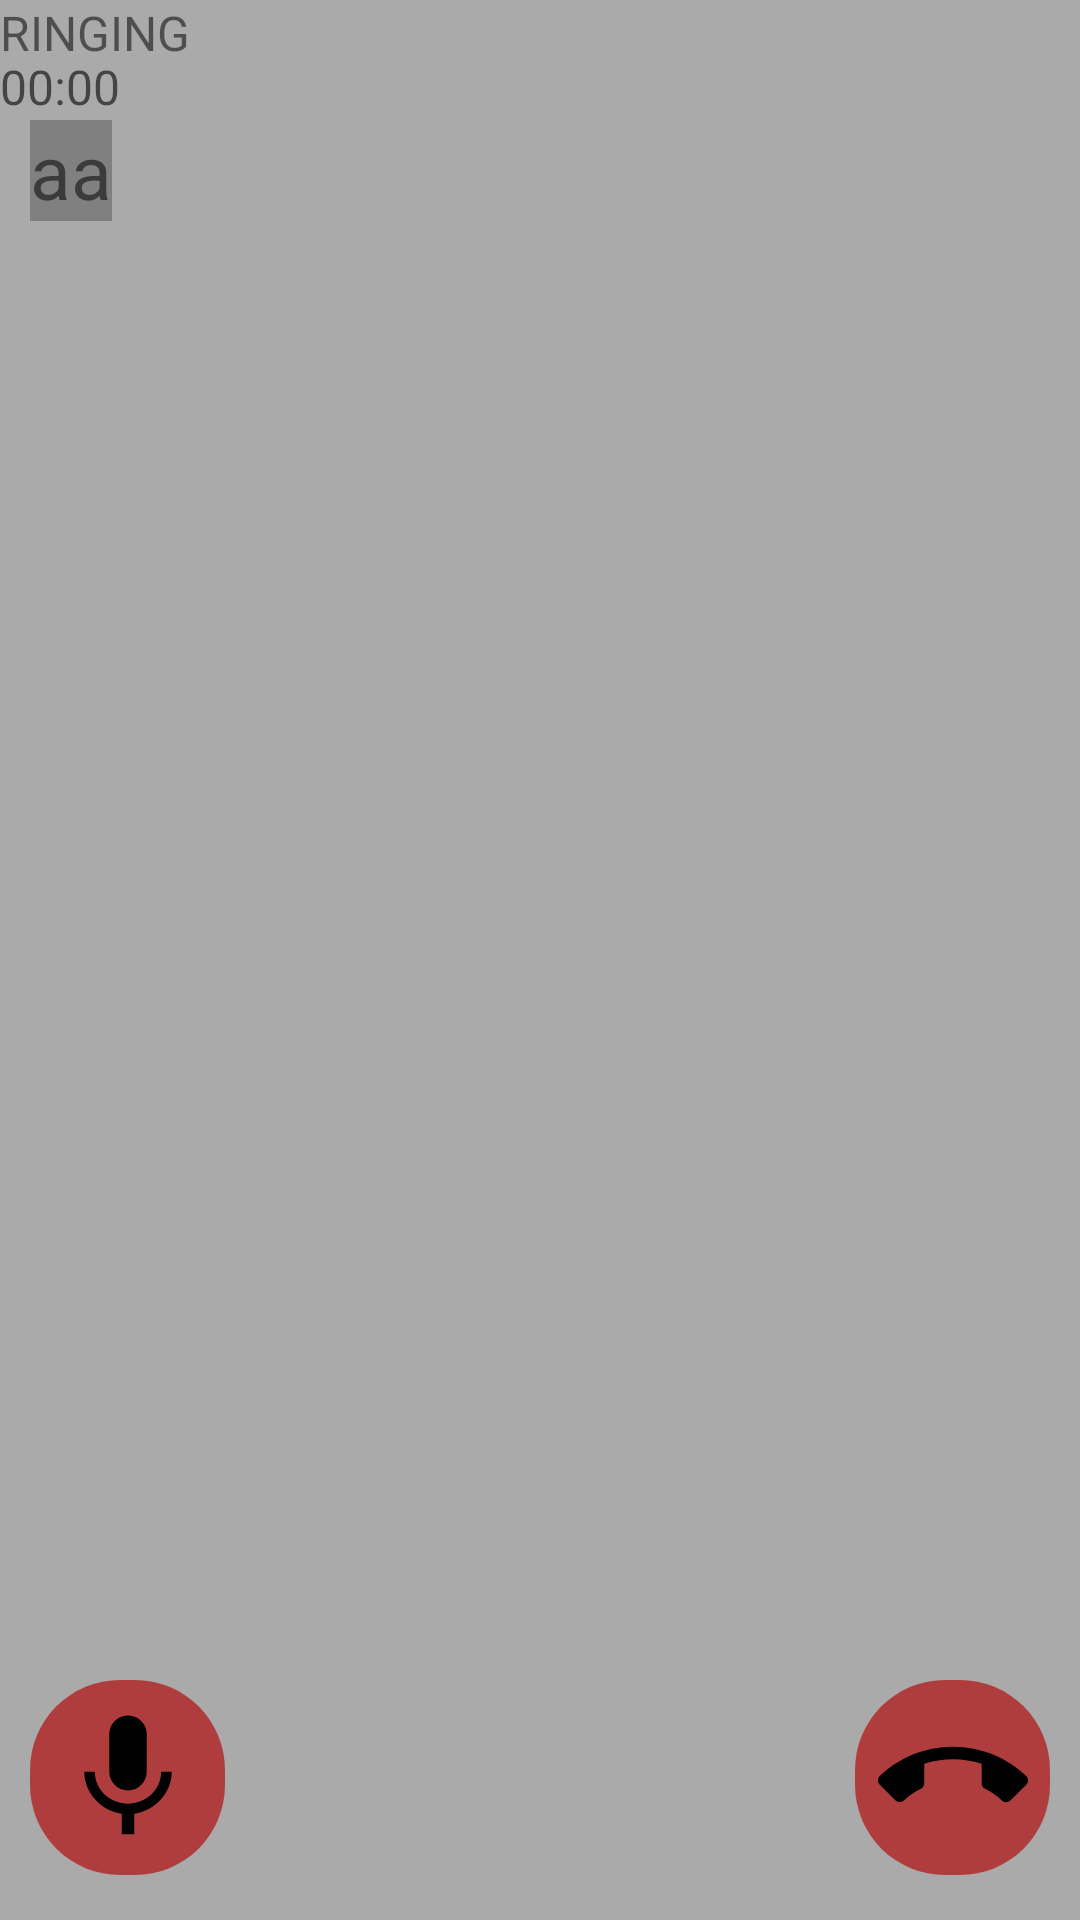

This screen was rendered from an Android layout file. Write that file and the resources it references.
<!-- AndroidManifest.xml: application theme AppTheme -->
<!-- res/layout/callscreen.xml -->
<?xml version="1.0" encoding="utf-8"?>
<android.support.design.widget.CoordinatorLayout xmlns:android="http://schemas.android.com/apk/res/android"
    xmlns:app="http://schemas.android.com/apk/res-auto"
    android:layout_width="match_parent"
    android:layout_height="match_parent"
    android:background="#ffffffff"
    android:orientation="vertical"
    android:weightSum="5">

    <RelativeLayout
        android:id="@+id/relativeLayout"
        android:layout_width="match_parent"
        android:layout_height="match_parent"
        android:layout_weight="3"
        android:background="@android:color/darker_gray"
        android:orientation="vertical">

        <RelativeLayout
            android:id="@+id/remoteVideo"
            android:layout_width="match_parent"
            android:layout_height="match_parent"
            android:layout_alignParentLeft="true"
            android:layout_alignParentTop="true"
            android:orientation="horizontal">



        </RelativeLayout>

        <RelativeLayout
            android:id="@+id/localVideo"
            android:layout_width="150dp"
            android:layout_height="200dp"
            android:layout_alignParentRight="true"
            android:layout_alignParentTop="true" />


    </RelativeLayout>

    <TextView
        android:id="@+id/remoteUser"
        android:layout_width="wrap_content"
        android:layout_height="wrap_content"
        android:layout_gravity="top|start"

        android:layout_marginLeft="10dp"
        android:layout_marginTop="40dp"

        android:text="aa"
        android:background="#40000000"
        android:textSize="25sp" />

    <TextView
        android:id="@+id/callState"
        android:layout_width="wrap_content"
        android:layout_height="wrap_content"
        android:layout_gravity="top"
        android:text="Ringing"
        android:textAllCaps="true"
        android:textSize="16sp" />

    <TextView
        android:id="@+id/callDuration"
        android:layout_width="wrap_content"
        android:layout_height="wrap_content"
        android:layout_gravity="top"
        android:layout_marginBottom="8dp"
        android:layout_marginTop="18dp"
        android:text="00:00"
        android:textAppearance="?android:attr/textAppearanceMedium"
        android:textSize="16sp" />
    <ImageButton
        android:id="@+id/btndinle"
        android:layout_width="65dp"
        android:layout_height="65dp"
        android:layout_alignParentBottom="true"
        android:layout_alignParentStart="true"
        android:layout_gravity="bottom|left"
        android:layout_marginBottom="15dp"
        android:layout_marginStart="10dp"
        android:background="@drawable/buttonshape"
        android:src="@drawable/ic_mic_black_24dp"
        android:text="Button"
        android:shadowDx="0"
        android:shadowDy="0"
        android:shadowRadius="5"
        app:layout_anchorGravity="bottom|left" />

    <TextView
        android:id="@+id/txtkonus"
        android:layout_width="wrap_content"
        android:layout_height="wrap_content"
        android:layout_alignParentBottom="true"
        android:layout_alignParentStart="true"
        android:layout_marginBottom="40dp"
        android:layout_marginEnd="100dp"
        android:layout_marginLeft="10dp"

        android:layout_marginRight="10dp"
        android:layout_marginStart="100dp"
        android:layout_marginTop="430dp"
        android:background="#CC000000"
        android:text=""
        android:textColor="@color/off_white"

        />

    <ImageButton
        android:id="@+id/hangupButton"
        android:layout_width="65dp"
        android:layout_height="65dp"
        android:layout_alignParentEnd="true"
        android:layout_alignTop="@+id/btndinle"
        android:layout_gravity="end|bottom"
        android:layout_marginBottom="15dp"
        android:layout_marginEnd="10dp"
        android:background="@drawable/buttonshape"
        android:paddingBottom="20dp"
        android:paddingTop="20dp"
        android:src="@drawable/ic_call_end_black_24dp"
        android:text="END call"
        android:textSize="20sp"

        app:layout_anchorGravity="bottom|end" />




</android.support.design.widget.CoordinatorLayout>
<!-- resources referenced by this layout -->
<resources>
  <color name="off_white">#fffafafa</color>
  <!-- drawable buttonshape (drawable) -->
  <?xml version="1.0" encoding="utf-8"?>
  <shape xmlns:android="http://schemas.android.com/apk/res/android"
      android:shape="rectangle">
      <corners android:radius="30dp" />
      <gradient
          android:angle="45"
          android:centerColor="#CCB22222"
          android:centerX="35%"
          android:endColor="#CCB22222"
          android:startColor="#CCB22222"
          android:type="linear" />
      <padding
          android:bottom="0dp"
          android:left="0dp"
          android:right="0dp"
          android:top="0dp" />
      <size
          android:width="60dp"
          android:height="60dp" />
      <stroke
          android:width="0dp"
          android:color="#878788" />
  </shape>
  <!-- drawable ic_call_end_black_24dp (drawable) -->
  <vector xmlns:android="http://schemas.android.com/apk/res/android"
      android:width="50dp"
      android:height="50dp"
      android:viewportHeight="24.0"
      android:viewportWidth="24.0">
      <path
          android:fillColor="#FF000000"
          android:pathData="M12,9c-1.6,0 -3.15,0.25 -4.6,0.72v3.1c0,0.39 -0.23,0.74 -0.56,0.9 -0.98,0.49 -1.87,1.12 -2.66,1.85 -0.18,0.18 -0.43,0.28 -0.7,0.28 -0.28,0 -0.53,-0.11 -0.71,-0.29L0.29,13.08c-0.18,-0.17 -0.29,-0.42 -0.29,-0.7 0,-0.28 0.11,-0.53 0.29,-0.71C3.34,8.78 7.46,7 12,7s8.66,1.78 11.71,4.67c0.18,0.18 0.29,0.43 0.29,0.71 0,0.28 -0.11,0.53 -0.29,0.71l-2.48,2.48c-0.18,0.18 -0.43,0.29 -0.71,0.29 -0.27,0 -0.52,-0.11 -0.7,-0.28 -0.79,-0.74 -1.69,-1.36 -2.67,-1.85 -0.33,-0.16 -0.56,-0.5 -0.56,-0.9v-3.1C15.15,9.25 13.6,9 12,9z" />
  </vector>
  <!-- drawable ic_mic_black_24dp (drawable) -->
  <vector xmlns:android="http://schemas.android.com/apk/res/android"
      android:width="50dp"
      android:height="50dp"
      android:viewportHeight="24.0"
      android:viewportWidth="24.0">
      <path
          android:fillColor="#FF000000"
          android:pathData="M12,14c1.66,0 2.99,-1.34 2.99,-3L15,5c0,-1.66 -1.34,-3 -3,-3S9,3.34 9,5v6c0,1.66 1.34,3 3,3zM17.3,11c0,3 -2.54,5.1 -5.3,5.1S6.7,14 6.7,11L5,11c0,3.41 2.72,6.23 6,6.72L11,21h2v-3.28c3.28,-0.48 6,-3.3 6,-6.72h-1.7z" />
  </vector>
  <style name="AppTheme" parent="Theme.AppCompat.Light.DarkActionBar">
          
          <item name="colorPrimary">@color/colorPrimary</item>
          <item name="colorPrimaryDark">@color/colorPrimaryDark</item>
          <item name="colorAccent">@color/colorAccent</item>
      </style>
  <color name="colorPrimary">#3F51B5</color>
  <color name="colorPrimaryDark">#303F9F</color>
  <color name="colorAccent">#FF4081</color>
</resources>
